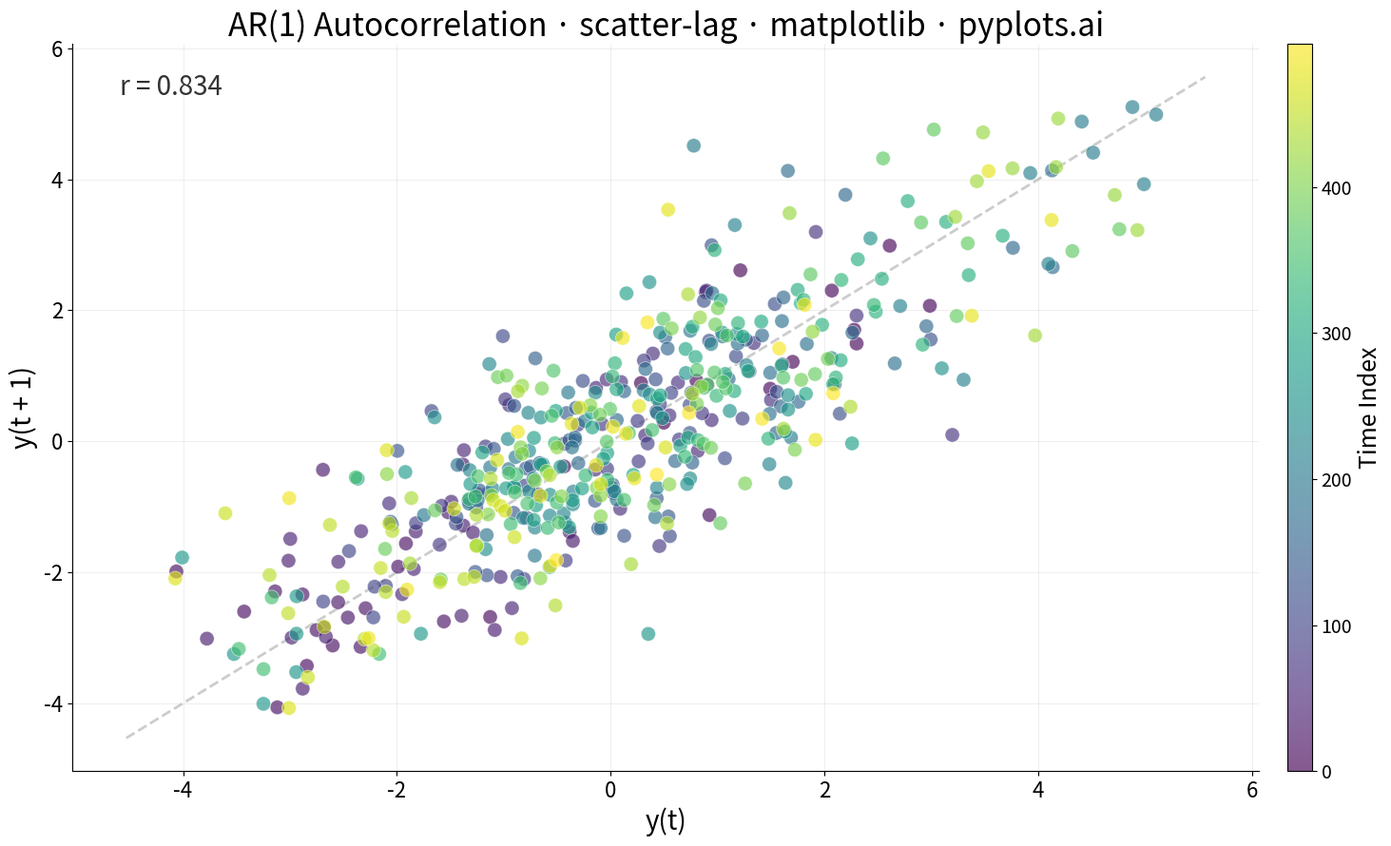

Python code for this plot:
""" pyplots.ai
scatter-lag: Lag Plot for Time Series Autocorrelation Diagnosis
Library: matplotlib 3.10.8 | Python 3.14.3
Quality: 84/100 | Created: 2026-04-12
"""

import matplotlib.pyplot as plt
import numpy as np


# Data — synthetic AR(1) process with strong positive autocorrelation
np.random.seed(42)
n_observations = 500
phi = 0.85
noise = np.random.normal(0, 1, n_observations)
series = np.zeros(n_observations)
series[0] = noise[0]
for i in range(1, n_observations):
    series[i] = phi * series[i - 1] + noise[i]

lag = 1
y_t = series[:-lag]
y_t_lag = series[lag:]
time_index = np.arange(len(y_t))

# Correlation
r_value = np.corrcoef(y_t, y_t_lag)[0, 1]

# Plot
fig, ax = plt.subplots(figsize=(16, 9))

scatter = ax.scatter(
    y_t, y_t_lag, c=time_index, cmap="viridis", s=120, alpha=0.65, edgecolors="white", linewidth=0.5, zorder=2
)

# Diagonal reference line (y = x)
data_min = min(y_t.min(), y_t_lag.min())
data_max = max(y_t.max(), y_t_lag.max())
margin = (data_max - data_min) * 0.05
ax.plot(
    [data_min - margin, data_max + margin],
    [data_min - margin, data_max + margin],
    color="#AAAAAA",
    linewidth=2,
    linestyle="--",
    alpha=0.6,
    zorder=1,
)

# Colorbar
cbar = fig.colorbar(scatter, ax=ax, pad=0.02, aspect=30)
cbar.set_label("Time Index", fontsize=18)
cbar.ax.tick_params(labelsize=14)

# Correlation annotation
ax.text(
    0.04,
    0.96,
    f"r = {r_value:.3f}",
    transform=ax.transAxes,
    fontsize=20,
    verticalalignment="top",
    fontweight="medium",
    color="#333333",
)

# Style
ax.set_xlabel("y(t)", fontsize=20)
ax.set_ylabel(f"y(t + {lag})", fontsize=20)
ax.set_title("AR(1) Autocorrelation · scatter-lag · matplotlib · pyplots.ai", fontsize=24, fontweight="medium")
ax.tick_params(axis="both", labelsize=16)
ax.spines["top"].set_visible(False)
ax.spines["right"].set_visible(False)
ax.grid(True, alpha=0.2, linewidth=0.8)

plt.tight_layout()
plt.savefig("plot.png", dpi=300, bbox_inches="tight")
